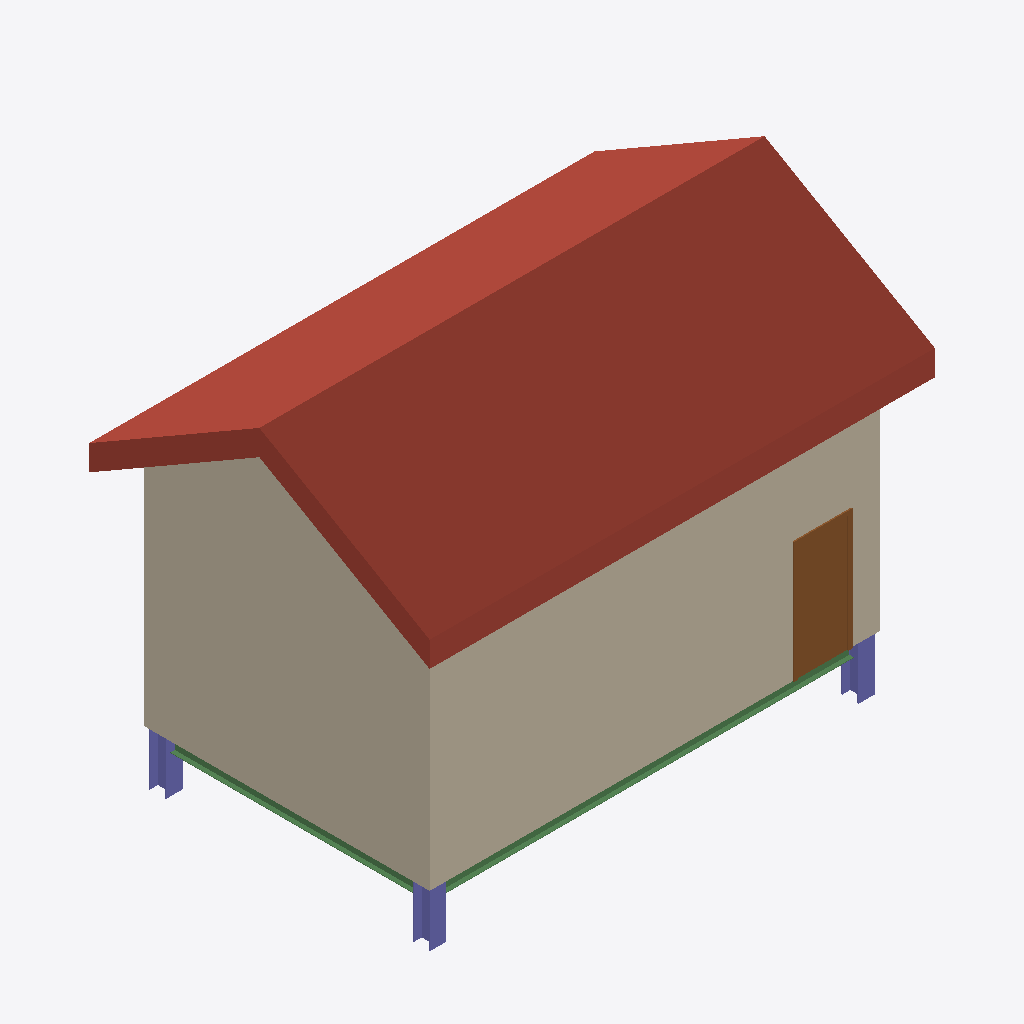
Isometric view of an IFC building model (IFC-SPF (STEP), schema IFC4, length unit millimetre), seen from the south-west, elements coloured by IFC class: 3 walls (beige), 3 columns (violet), 2 beams (green), 1 roof (red-brown), 1 door (brown).
Extent 9.2 m × 6.2 m × 7.3 m (x, y, z). Storeys (2): Level 1 at 0.00 m; Level 2 at 4.00 m. Elements (20): 8 IfcBeam, 5 IfcColumn, 4 IfcWallStandardCase, 1 IfcDoor, 1 IfcRoof, 1 IfcWindow.

HEADER;
FILE_DESCRIPTION(('ViewDefinition [DesignTransferView_V1.0]'),'2;1');
FILE_NAME('0001','2019-03-14T21:31:42',(''),(''),'The EXPRESS Data Manager Version 5.02.0100.07 : 28 Aug 2013','20160225_1515(x64) - Exporter 17.0.416.0 - Alternate UI 17.12.14.0','');
FILE_SCHEMA(('IFC4'));
ENDSEC;
DATA;
#107=IFCPROJECT('1$y9z1pnf2Rwd_z_Y4UxjX',#42,'0001',$,$,'Project Name','Project Status',(#95,#104),#90);
#3095=IFCSITE('1$y9z1pnf2Rwd_z_Y4UxjZ',#42,'Default',$,'',#3094,$,$,.ELEMENT.,$,$,$,$,$);
#122=IFCBUILDING('1$y9z1pnf2Rwd_z_Y4UxjW',#42,'',$,$,#33,$,'',.ELEMENT.,$,$,$);
#135=IFCBUILDINGSTOREY('1$y9z1pnf2Rwd_z_XxX4Mc',#42,'Level 1',$,$,#133,$,'Level 1',.ELEMENT.,0.0);
#141=IFCBUILDINGSTOREY('1$y9z1pnf2Rwd_z_XxX4Od',#42,'Level 2',$,$,#140,$,'Level 2',.ELEMENT.,4000.00000000035);
#768=IFCROOF('1xt1MjMt16F9l4dsTevbWf',#42,'Basic Roof:Generic - 400mm:317140',$,'Basic Roof:Generic - 400mm',#764,$,'317140',.NOTDEFINED.);
#584=IFCWALLSTANDARDCASE('1xt1MjMt16F9l4dsTevbWx',#42,'Basic Wall:Generic - 200mm:317126',$,'Basic Wall:Generic - 200mm:398',#535,#579,'317126',.NOTDEFINED.);
#478=IFCWALLSTANDARDCASE('1xt1MjMt16F9l4dsTevbWu',#42,'Basic Wall:Generic - 200mm:317125',$,'Basic Wall:Generic - 200mm:398',#410,#473,'317125',.NOTDEFINED.);
#1146=IFCDOOR('1xt1MjMt16F9l4dsTevbWL',#42,'M_Single-Flush:0915 x 2134mm:317160',$,'0915 x 2134mm',#3494,#1137,'317160',2134.0,915.0,.DOOR.,.SINGLE_SWING_RIGHT.,$);
#2415=IFCBEAM('1xt1MjMt16F9l4dsTevbB7',#42,'UB-Universal Beams:UB305x165x40:318522',$,'UB-Universal Beams:UB305x165x40:84121',#2385,#2410,'318522',.BEAM.);
#213=IFCWALLSTANDARDCASE('1xt1MjMt16F9l4dsTevbWv',#42,'Basic Wall:Generic - 200mm:317124',$,'Basic Wall:Generic - 200mm:398',#146,#206,'317124',.NOTDEFINED.);
#2210=IFCBEAM('1xt1MjMt16F9l4dsTevbBA',#42,'UB-Universal Beams:UB305x165x40:318519',$,'UB-Universal Beams:UB305x165x40:84121',#2180,#2205,'318519',.BEAM.);
#1735=IFCCOLUMN('1xt1MjMt16F9l4dsTevbLb',#42,'UC-Universal Columns-Column:UC305x305x97:318360',$,'UC305x305x97',#1734,#1729,'318360',.COLUMN.);
#1920=IFCCOLUMN('1xt1MjMt16F9l4dsTevbLd',#42,'UC-Universal Columns-Column:UC305x305x97:318362',$,'UC305x305x97',#1919,#1914,'318362',.COLUMN.);
#2018=IFCCOLUMN('1xt1MjMt16F9l4dsTevbLX',#42,'UC-Universal Columns-Column:UC305x305x97:318364',$,'UC305x305x97',#2017,#2012,'318364',.COLUMN.);
ENDSEC;